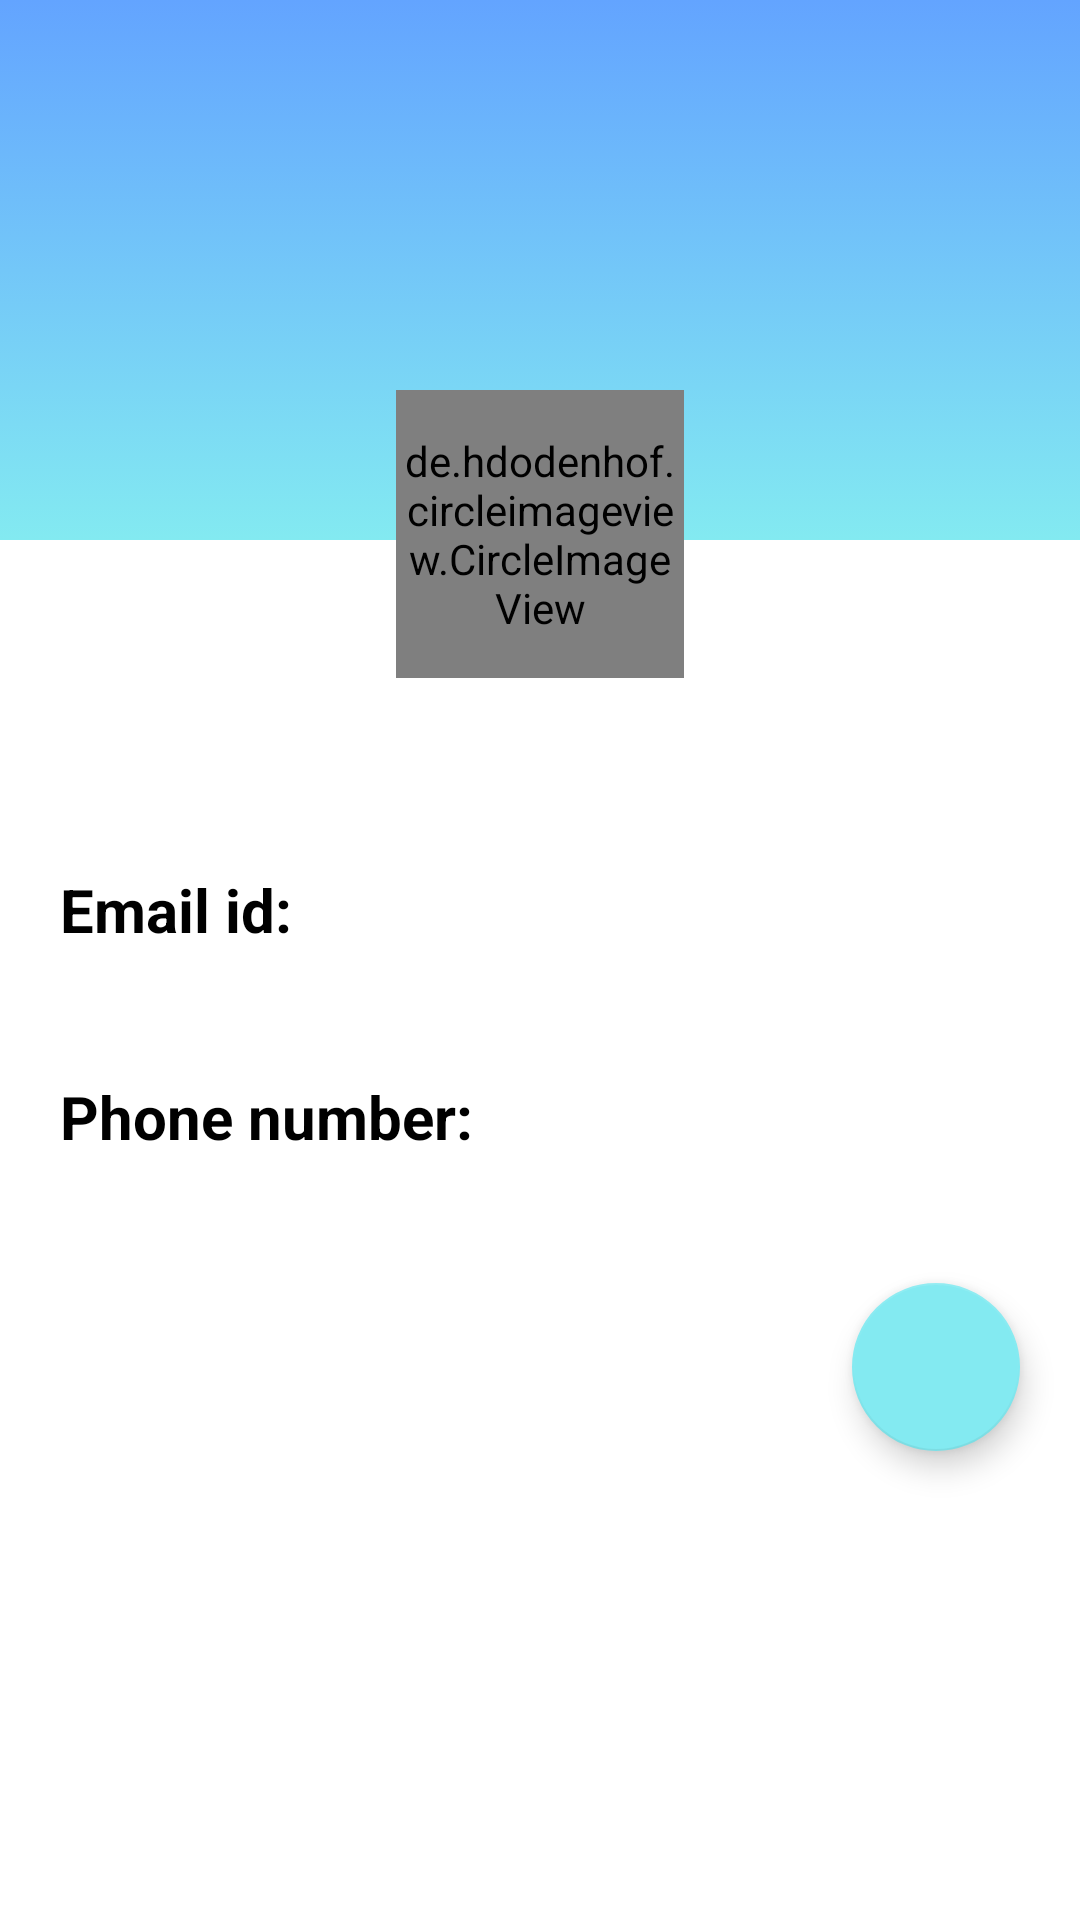

Write the Android layout XML for this screen, with the resource values it uses.
<!-- AndroidManifest.xml: application theme Theme.JusTalk_Main -->
<!-- res/layout/fragment_profile.xml -->
<?xml version="1.0" encoding="utf-8"?>
<ScrollView
    xmlns:android="http://schemas.android.com/apk/res/android"
    xmlns:app="http://schemas.android.com/apk/res-auto"
    xmlns:tools="http://schemas.android.com/tools"
    android:layout_width="match_parent"
    android:layout_height="match_parent"
    android:id="@+id/scrollView"
    tools:context=".ProfileFragment">

    <RelativeLayout
        android:layout_width="match_parent"
        android:layout_height="wrap_content"
        >

        <ImageView
            android:id="@+id/coverIv"
            android:layout_width="match_parent"
            android:layout_height="180dp"
            android:background="@drawable/gradiant_back"
            android:scaleType="centerCrop"
            >

        </ImageView>
        <LinearLayout
            android:id="@+id/linearLayout"
            android:layout_width="match_parent"
            android:layout_height="wrap_content"
            android:orientation="vertical"
            android:layout_marginTop="130dp"
            >
            <de.hdodenhof.circleimageview.CircleImageView
                android:id="@+id/avatarTv"
                android:layout_width="96dp"
                android:layout_height="96dp"
                android:layout_gravity="center"
                android:scaleType="centerCrop"
                android:layout_centerHorizontal="true"
                android:src="@drawable/ic_profile_black"
                app:civ_border_color="#FF000000"
                app:civ_border_width="2dp"
                />

            <TextView
                android:id="@+id/nameTv"
                android:layout_width="wrap_content"
                android:layout_height="wrap_content"
                android:textSize="25sp"
                android:layout_centerHorizontal="true"
                android:textColor="#FFC09D"
                android:layout_gravity="center"
                android:layout_marginTop="15dp"
                android:textStyle="bold"
                />

            <TextView
                android:id="@+id/e_id"
                android:layout_width="match_parent"
                android:layout_height="wrap_content"
                android:layout_marginStart="20dp"
                android:layout_marginLeft="20dp"
                android:layout_marginTop="15dp"
                android:layout_marginEnd="20dp"
                android:text="Email id:"
                android:textColor="@color/black"
                android:textSize="20dp"
                android:textStyle="bold" />

            <TextView
                android:id="@+id/EmailTv"
                android:layout_width="match_parent"
                android:layout_height="wrap_content"
                android:layout_marginLeft="20dp"
                android:layout_marginTop="5dp"
                android:layout_marginRight="20dp"
                android:textSize="20dp" />

            <TextView
                android:id="@+id/p_no"
                android:layout_width="match_parent"
                android:layout_height="wrap_content"
                android:text="Phone number:"
                android:textColor="@color/black"
                android:layout_marginRight="20dp"
                android:textSize="20dp"
                android:layout_marginTop="10dp"
                android:textStyle="bold"
                android:layout_marginLeft="20dp"
                />

            <TextView
                android:id="@+id/phoneTv"
                android:layout_width="match_parent"
                android:layout_height="wrap_content"
                android:textSize="20dp"
                android:layout_marginTop="5dp"
                android:layout_marginLeft="20dp"
                android:layout_marginRight="20dp"

                />

            <com.google.android.material.floatingactionbutton.FloatingActionButton
                android:id="@+id/fab"
                android:layout_width="wrap_content"
                android:layout_height="wrap_content"
                android:background="@drawable/gradiant_back"
                android:baselineAlignBottom="true"
                android:src="@drawable/ic_baseline_edit_24"
                app:barrierMargin="10dp"
                android:layout_marginTop="10dp"
                android:layout_marginBottom="70dp"
                android:layout_alignParentRight="true"
                android:layout_gravity="end"
                android:layout_marginRight="20dp"
                android:layout_alignParentEnd="true" />
        </LinearLayout>



        <androidx.recyclerview.widget.RecyclerView
            android:id="@+id/recyclerview_posts"
            android:layout_width="match_parent"
            android:layout_height="wrap_content"
            android:layout_below="@id/linearLayout">

        </androidx.recyclerview.widget.RecyclerView>


    </RelativeLayout>




</ScrollView>
<!-- resources referenced by this layout -->
<resources>
  <color name="black">#FF000000</color>
  <!-- drawable gradiant_back (drawable) -->
  <?xml version="1.0" encoding="utf-8"?>
  <selector xmlns:android="http://schemas.android.com/apk/res/android">
      <item>
          <shape>
              <gradient
                  android:angle="90"
                  android:gradientRadius="50dp"
                  android:startColor="#83eaf1"
                  android:endColor="#63a4ff"
                  android:type="linear" />
          </shape>
      </item>
  </selector>
  <style name="Theme.JusTalk_Main" parent="Theme.MaterialComponents.DayNight.DarkActionBar">
          
          <item name="colorPrimary">@color/theme_blue</item>
          <item name="colorPrimaryVariant">@color/purple_700</item>
          <item name="colorOnPrimary">@color/white</item>
          
          <item name="colorSecondary">@color/theme_blue_light</item>
          <item name="colorSecondaryVariant">@color/teal_700</item>
          <item name="colorOnSecondary">@color/black</item>
          
          <item name="android:statusBarColor" tools:targetApi="l">?attr/colorPrimaryVariant</item>
          
      </style>
  <color name="theme_blue">#63a4ff</color>
  <color name="purple_700">#FF3700B3</color>
  <color name="white">#FFFFFFFF</color>
  <color name="theme_blue_light">#83eaf1</color>
  <color name="teal_700">#FF018786</color>
</resources>
